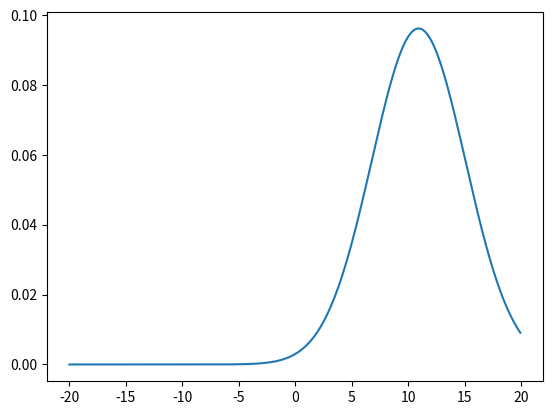

Reproduce this figure in Python.
from math import *
import matplotlib.pyplot as plt
import numpy as np

measurements = [2., 5., 6., 7., 10.]
motions = [1., 2., 2., 1., 1.]

measurement_sigma = 4.
motion_sigma = 2.
mu = 0.
sig = 10000.

def f(mu, sigma2, x):

    coefficient = 1.0 / sqrt(2.0 * pi * sigma2)
    exponential = exp(-0.5 * (x-mu) ** 2 / sigma2)
    return coefficient * exponential

#update function
def measurement_update(mean1, var1, mean2, var2):
    new_mean = (((var2**2) * mean1) + ((var1 ** 2)*mean2))/((var2**2) + (var1**2))
    new_var = 1/((1/(var2 ** 2)) + (1/(var1**2)))
    return [new_mean, new_var]

def prediction_function(mean1, var1, mean2, var2):
    new_mean = mean1 + mean2
    new_var = var1 + var2

    return [new_mean, new_var]

for n in range(len(measurements)):
    mu, sig = measurement_update(mu, sig, measurements[n], measurement_sigma)
    print('Update: [{}, {}]'.format(mu, sig))

    mu, sig = prediction_function(mu, sig, motions[n], motion_sigma)
    print('Predict: [{}, {}]'.format(mu, sig))

print('\n')
print('Final result: [{}, {}]'.format(mu, sig))

mu = mu
sigma2 = sig

x_axis = np.arange(-20, 20, 0.1)

g = []
for x in x_axis:
    g.append(f(mu, sigma2, x))

plt.plot(x_axis, g)
plt.show()